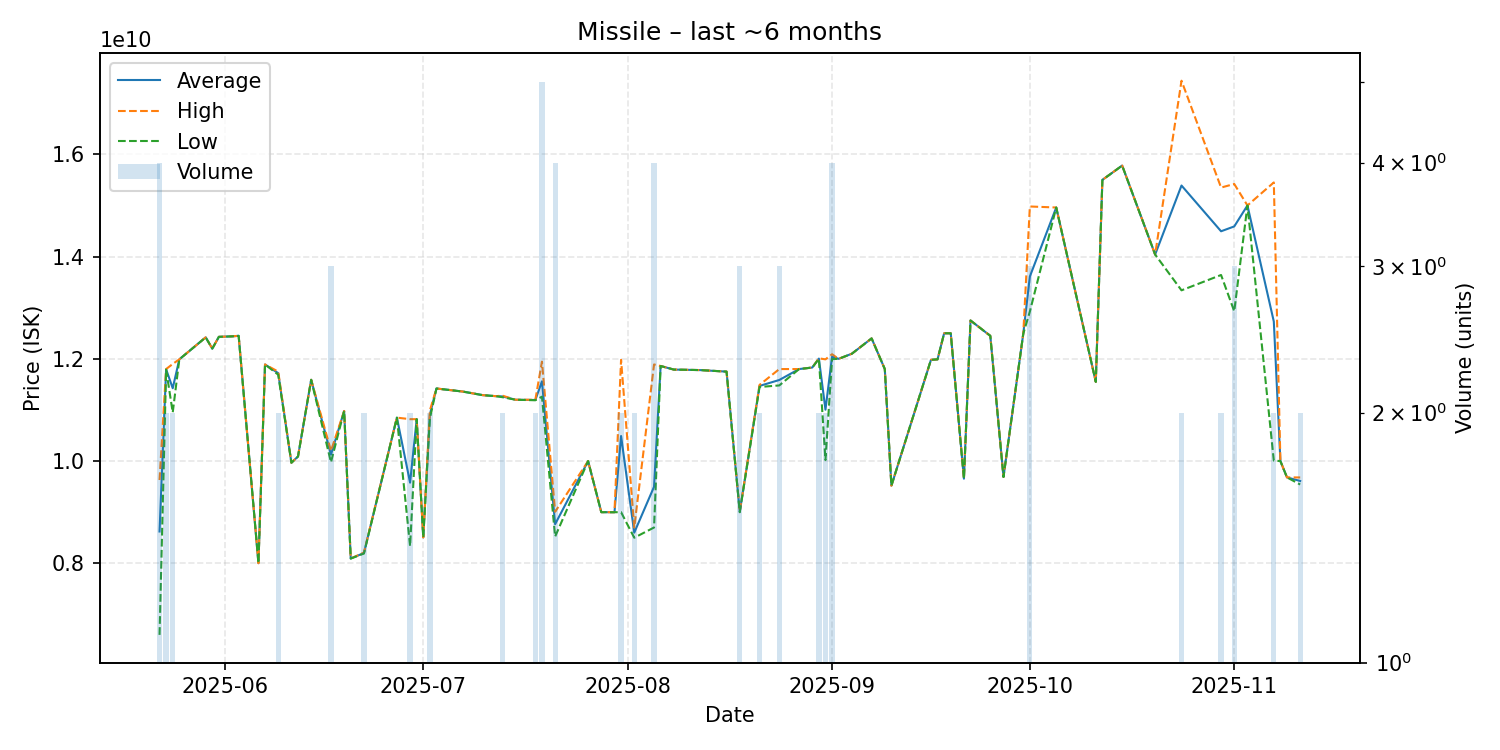

The data file committed next to this chart (first rows):
date, average, highest, lowest, order_count, volume
2025-05-22, 8623000000, 9630000000, 6601000000, 4, 4
2025-05-23, 11795000000, 11800000000, 11790000000, 2, 2
2025-05-24, 11425000000, 11900000000, 10950000000, 2, 2
2025-05-25, 11990000000, 11990000000, 11990000000, 1, 1
2025-05-29, 12420000000, 12420000000, 12420000000, 1, 1
2025-05-30, 12200000000, 12200000000, 12200000000, 1, 1
2025-05-31, 12430000000, 12430000000, 12430000000, 1, 1
2025-06-02, 12440000000, 12440000000, 12440000000, 1, 1
2025-06-03, 12450000000, 12450000000, 12450000000, 1, 1
2025-06-06, 8003000000, 8003000000, 8003000000, 1, 1
2025-06-07, 11890000000, 11890000000, 11890000000, 1, 1
2025-06-09, 11720000000, 11750000000, 11690000000, 2, 2
2025-06-11, 9968000000, 9968000000, 9968000000, 1, 1
2025-06-12, 10090000000, 10090000000, 10090000000, 1, 1
2025-06-14, 11590000000, 11590000000, 11590000000, 1, 1
2025-06-17, 10126000000, 10200000000, 9978000000, 3, 3
2025-06-19, 10980000000, 10980000000, 10980000000, 1, 1
2025-06-20, 8094000000, 8094000000, 8094000000, 1, 1
2025-06-22, 8201500000, 8211000000, 8192000000, 2, 2
2025-06-27, 10850000000, 10850000000, 10850000000, 1, 1
2025-06-29, 9578500000, 10820000000, 8337000000, 2, 2
2025-06-30, 10820000000, 10820000000, 10820000000, 1, 1
2025-07-01, 8508000000, 8508000000, 8508000000, 1, 1
2025-07-02, 10910000000, 10990000000, 10830000000, 2, 2
2025-07-03, 11420000000, 11420000000, 11420000000, 1, 1
2025-07-07, 11360000000, 11360000000, 11360000000, 1, 1
2025-07-10, 11290000000, 11290000000, 11290000000, 1, 1
2025-07-12, 11270000000, 11270000000, 11270000000, 1, 1
2025-07-13, 11265000000, 11280000000, 11250000000, 2, 2
2025-07-15, 11200000000, 11200000000, 11200000000, 1, 1
2025-07-18, 11195000000, 11200000000, 11190000000, 2, 2
2025-07-19, 11560000000, 11945000000, 11260000000, 5, 5
2025-07-21, 8766000000, 9008500000, 8523500000, 4, 4
2025-07-26, 10000000000, 10000000000, 10000000000, 1, 1
2025-07-28, 9001000000, 9001000000, 9001000000, 1, 1
2025-07-30, 9000000000, 9000000000, 9000000000, 1, 1
2025-07-31, 10490500000, 11980000000, 9001000000, 2, 2
2025-08-02, 8600500000, 8700000000, 8501000000, 2, 2
2025-08-05, 9497750000, 11890000000, 8701000000, 4, 4
2025-08-06, 11860000000, 11860000000, 11860000000, 1, 1
2025-08-08, 11790000000, 11790000000, 11790000000, 1, 1
2025-08-12, 11780000000, 11780000000, 11780000000, 1, 1
2025-08-16, 11750000000, 11750000000, 11750000000, 1, 1
2025-08-18, 9008333333, 9012500000, 9000000000, 3, 3
2025-08-21, 11470000000, 11490000000, 11450000000, 2, 2
2025-08-24, 11586666667, 11800000000, 11480000000, 3, 3
2025-08-27, 11800000000, 11800000000, 11800000000, 1, 1
2025-08-29, 11830000000, 11830000000, 11830000000, 1, 1
2025-08-30, 12005000000, 12010000000, 12000000000, 2, 2
2025-08-31, 11005000000, 11990000000, 10020000000, 2, 2
2025-09-01, 12042500000, 12090000000, 11995000000, 4, 4
2025-09-02, 12000000000, 12000000000, 12000000000, 1, 1
2025-09-04, 12100000000, 12100000000, 12100000000, 1, 1
2025-09-07, 12400000000, 12400000000, 12400000000, 1, 1
2025-09-09, 11800000000, 11800000000, 11800000000, 1, 1
2025-09-10, 9519000000, 9519000000, 9519000000, 1, 1
2025-09-16, 11980000000, 11980000000, 11980000000, 1, 1
2025-09-17, 11990000000, 11990000000, 11990000000, 1, 1
2025-09-18, 12500000000, 12500000000, 12500000000, 1, 1
2025-09-19, 12500000000, 12500000000, 12500000000, 1, 1
... 19 more rows
